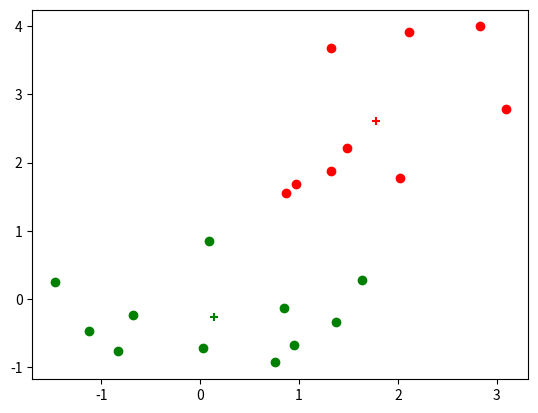

This chart was generated by the following Python code:
import numpy as np

def l2_distance(a, centers):
    """
    Calculate L2 Distance
    :param a: N*C
    :param centers: K*C
    :return: N*K
    """
    k = len(centers)
    delta = (np.repeat(np.expand_dims(a, axis=1), k, axis=1) - centers) # N*k*C
    # dis = np.einsum('ijk,ijk->ij', delta, delta)
    dis = np.sum(np.abs(delta)**2, axis=2)
    return dis

def l1_distance(a, centers):
    """
    Calculate L1 Distance
    :param a: N*C
    :param centers: K*C
    :return: N*K
    """
    k = len(centers)
    delta = (np.repeat(np.expand_dims(a, axis=1), k, axis=1) - centers)  # N*k*C
    dis = np.sum(np.abs(delta), axis=2)
    return dis

def linfty_distance(a, centers):
    k = len(centers)
    k = len(centers)
    delta = (np.repeat(np.expand_dims(a, axis=1), k, axis=1) - centers)  # N*k*C
    dis = np.max(np.abs(delta), axis=2)
    return dis

class kmeans:
    def __init__(self, k=3, distance_type='l2'):
        self.k = k
        self.centers = None
        self.distance_func = None
        if distance_type=='l2':
            self.distance_func = l2_distance
        elif distance_type=='l1':
            self.distance_func = l1_distance
        elif distance_type=='linf':
            self.distance_func = linfty_distance

    def train(self, a, lim_iter=100):
        n = len(a)

        # init
        center_ids = np.random.choice(n, self.k)
        centers = np.array([a[i] for i in center_ids])
        print(centers)
        run_flag = True
        iter = 0

        while run_flag and (iter < lim_iter):
            print(centers)
            iter += 1
            # delta = (np.repeat(np.expand_dims(a, axis=1), self.k, axis=1) - centers)
            # dis = np.einsum('ijk,ijk->ij', delta, delta)
            dis = self.distance_func(a, centers)
            _class = np.argmin(dis, axis=1)
            print('class', _class)
            new_centers = []
            for i in range(self.k):
                new_centers.append(np.mean(a[_class == i], axis=0))
            new_centers = np.array(new_centers)
            if (new_centers == centers).all():
                run_flag = False
            else:
                run_flag = True
            centers = np.array(new_centers)
        self.centers = centers
        return centers

    def predict_kmeans(self, X):
        assert self.centers is not None, 'Please train k-means'
        y = []
        for x in X:
            dis = []
            for center in self.centers:
                dis.append((np.sum(x - center) ** 2))
            y.append(np.argmin(dis))
        return np.array(y)

if __name__=='__main__':
    import matplotlib.pyplot as plt
    model = kmeans(k=2, distance_type='linf')

    a = np.random.normal(0, 1, size=(10, 2))
    a = np.append(a, np.random.normal(2, 1, size=(10,2)), axis=0)

    model.train(a, lim_iter=100)

    y = model.predict_kmeans(a)

    cs = ['r', 'g', 'b']

    for i in range(len(model.centers)):
        plt.scatter(a[y == i, 0], a[y == i, 1], c=cs[i])
        plt.scatter(model.centers[i, 0], model.centers[i, 1], c=cs[i], marker='+')

    plt.show()